Labelled photos from "Data", an image-classification folder in ngue01/project_signe_des_main. The possible labels are: maux tete augm, secours augm, vertige augm, vomissement augm.

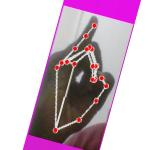
Label: maux tete augm

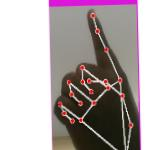
Label: vomissement augm

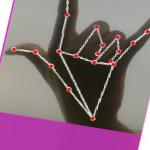
Label: secours augm

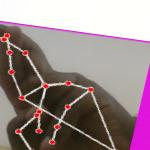
Label: vertige augm

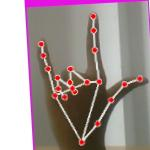
Label: secours augm

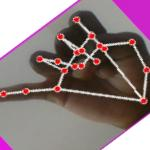
Label: maux tete augm
